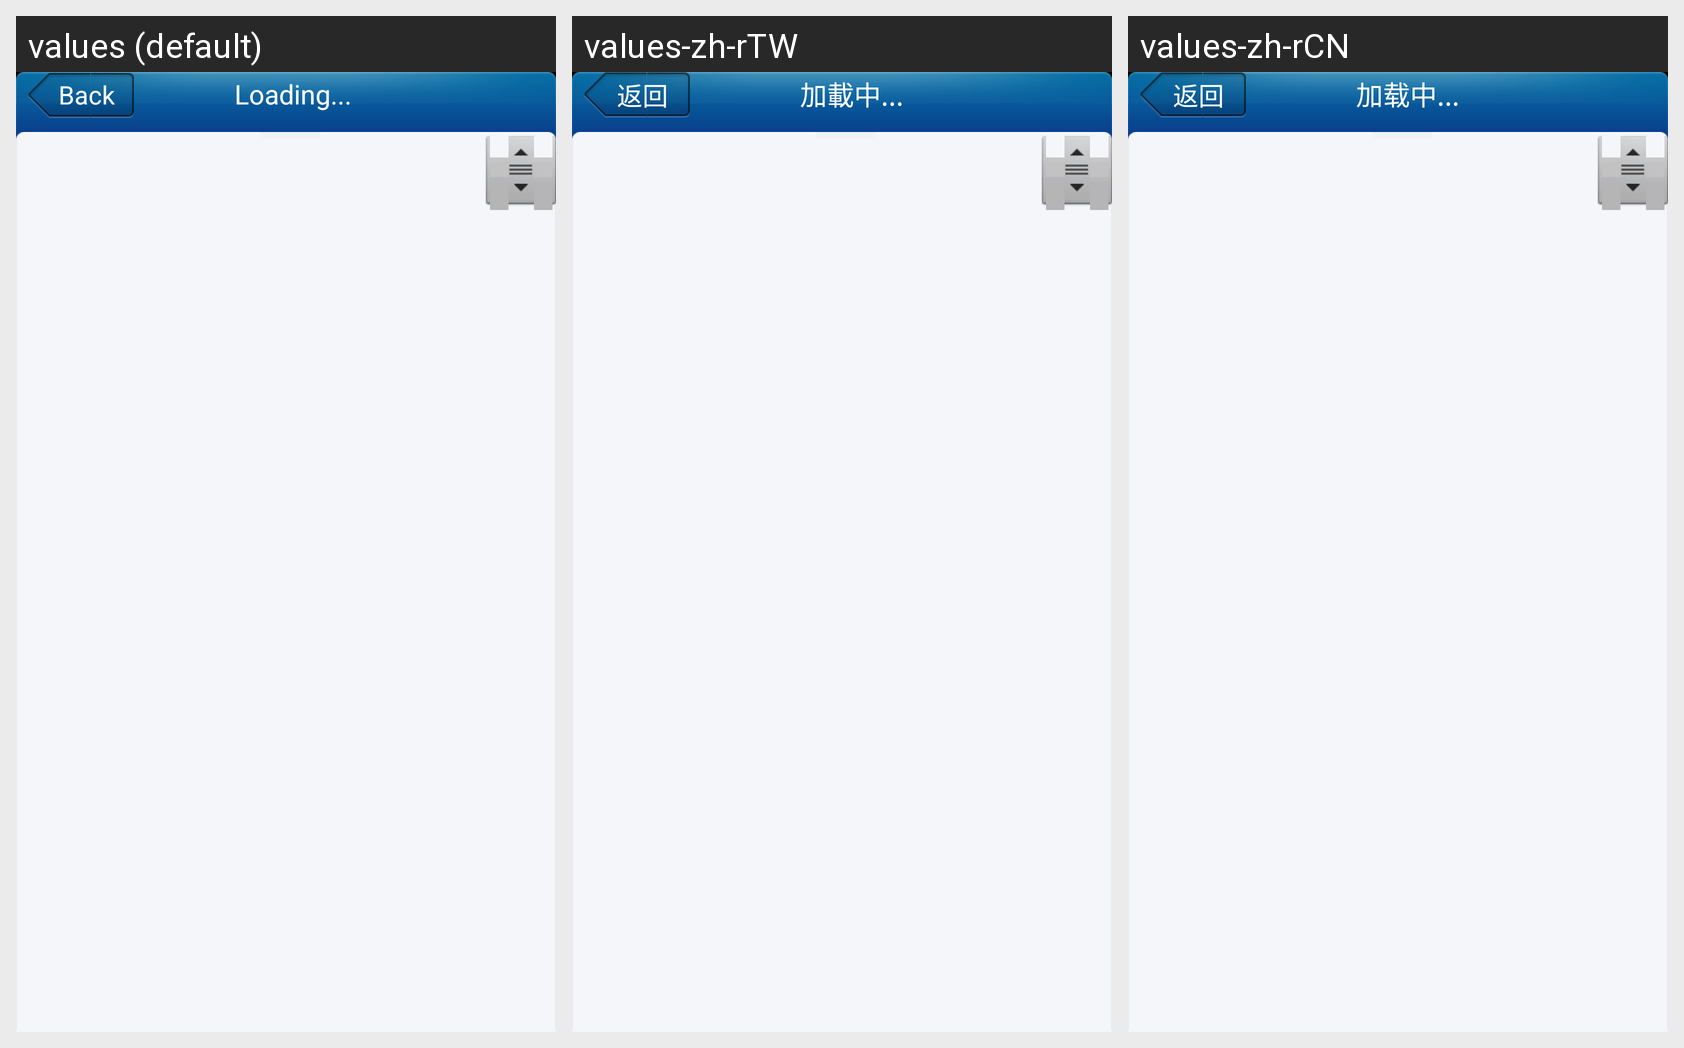

This grid shows one Android layout under several languages. Give, for every string resource on the screen, its name, the default text and each shown locale's text.
Android screen res/layout/mystatuses.xml rendered under 3 locales, left to right: values (default), values-zh-rTW, values-zh-rCN. Device: Nexus 5 (rendered at 1080×1920; each locale shown at half size, 540×960, under a caption strip naming it); theme Common_Theme.
Strings drawn on this screen, with the default value and each locale's value (text and hints the layout hard-codes, and strings that could not be matched under every locale, appear in the picture but are not listed):

btn_back
  values: Back
  values-zh-rTW: 返回
  values-zh-rCN: 返回

label_loading
  values: Loading...
  values-zh-rTW: 加載中...
  values-zh-rCN: 加载中...
